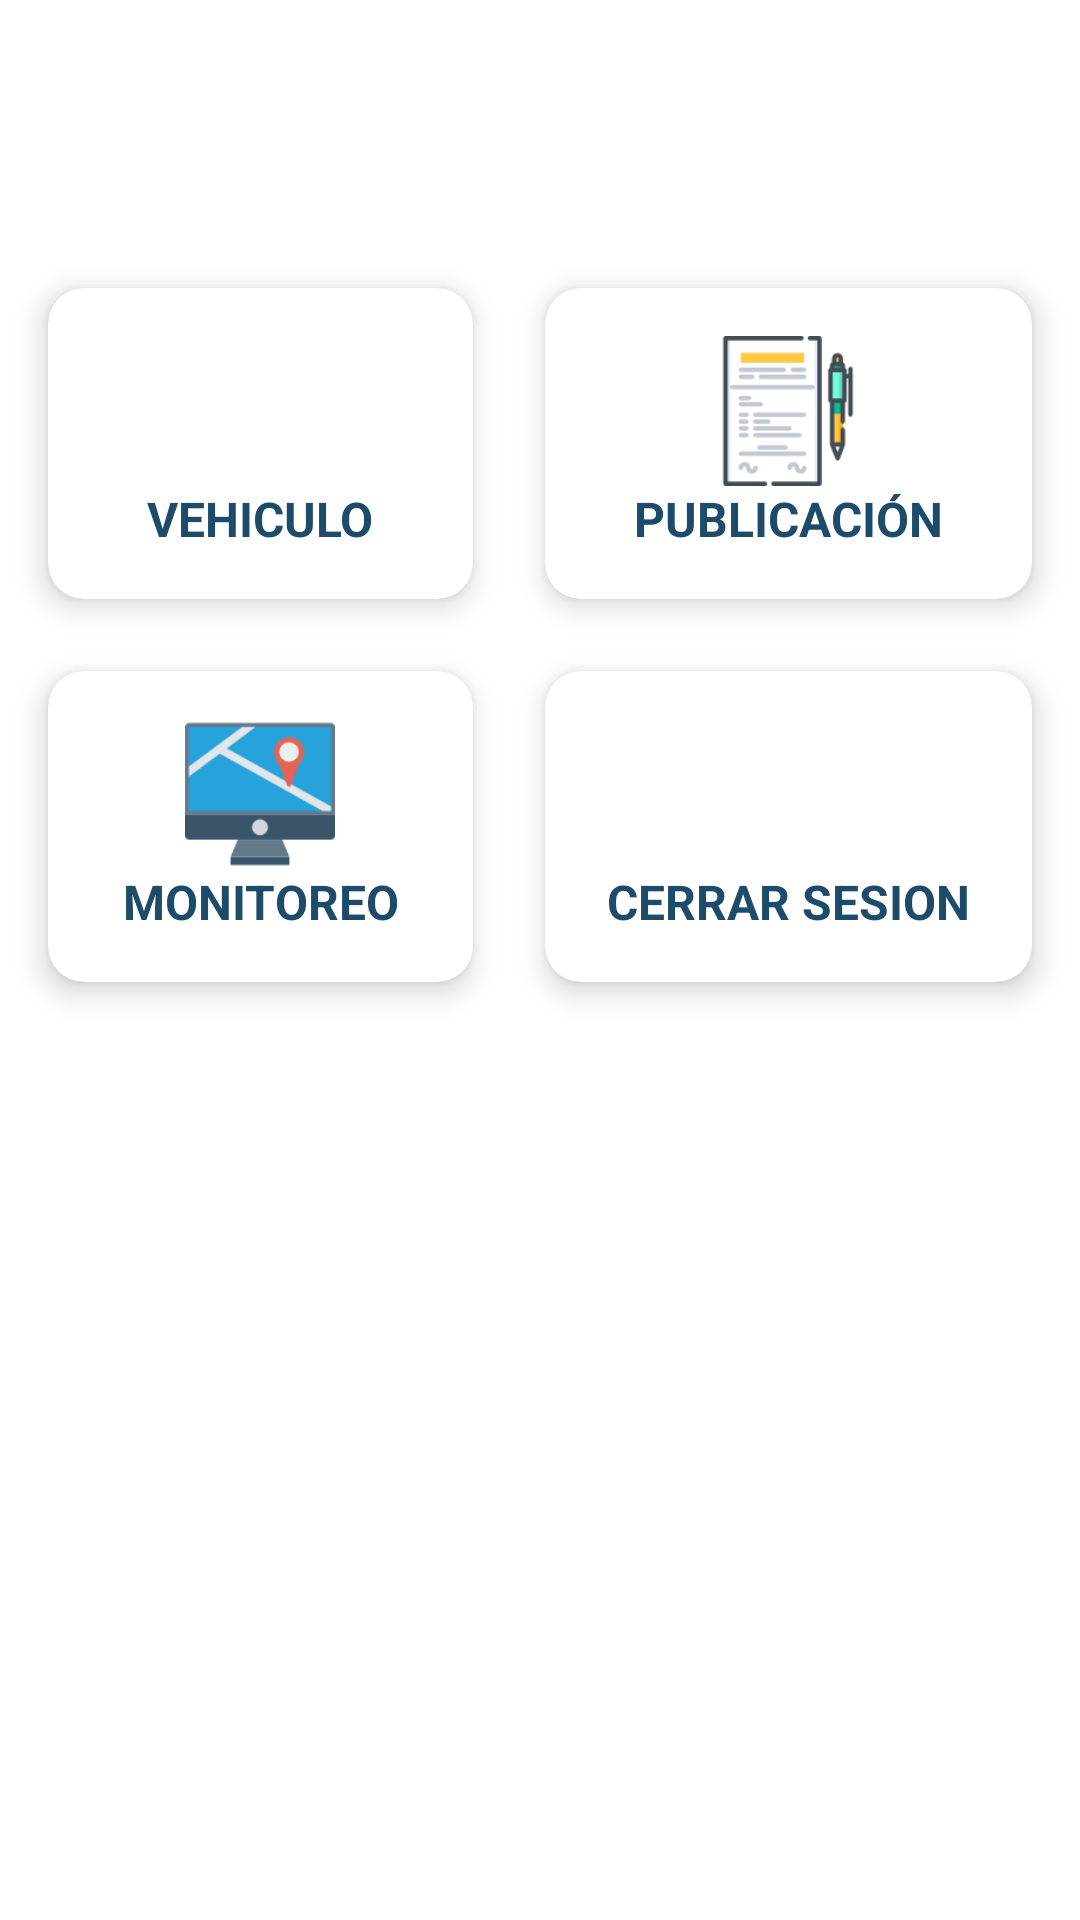

Write the Android layout XML for this screen, with the resource values it uses.
<!-- AndroidManifest.xml: application theme Theme.Carof -->
<!-- res/layout/fragment_menu.xml -->
<?xml version="1.0" encoding="utf-8"?>
<ScrollView xmlns:android="http://schemas.android.com/apk/res/android"
    xmlns:tools="http://schemas.android.com/tools"
    android:layout_width="match_parent"
    android:layout_height="match_parent"
    xmlns:app="http://schemas.android.com/apk/res-auto"
    tools:context=".fragments.MenuFragment"
    android:orientation="vertical">

    <RelativeLayout
        android:layout_width="match_parent"
        android:layout_height="wrap_content">

        <GridLayout
            android:id="@+id/group_divider"
            android:layout_width="match_parent"
            android:layout_height="match_parent"
            android:layout_alignParentEnd="true"
            android:layout_alignParentBottom="true"
            android:layout_marginEnd="0dp"
            android:layout_marginBottom="80dp"
            android:alignmentMode="alignMargins"
            android:columnCount="2"
            android:columnOrderPreserved="true"
            android:padding="4dp"
            android:rowCount="3"
            tools:ignore="UselessParent">

            <androidx.cardview.widget.CardView
                android:id="@+id/vehiculoCarView"
                android:layout_width="wrap_content"
                android:layout_height="wrap_content"
                android:layout_rowWeight="1"
                android:layout_columnWeight="1"
                android:layout_margin="12dp"
                android:foreground="?selectableItemBackground"
                app:cardCornerRadius="12dp"
                app:cardElevation="6dp">

                <LinearLayout
                    android:layout_width="match_parent"
                    android:layout_height="wrap_content"
                    android:layout_gravity="center_horizontal|center_vertical"
                    android:orientation="vertical"
                    android:padding="16dp"
                    tools:ignore="UseCompoundDrawables">

                    <ImageView
                        android:layout_width="100sp"
                        android:layout_height="50sp"
                        android:layout_gravity="center"
                        android:contentDescription="@string/descripcion"
                        android:src="@mipmap/car_128" />

                    <TextView
                        android:layout_width="wrap_content"
                        android:layout_height="wrap_content"
                        android:layout_gravity="center"
                        android:text="@string/vehiculoCardViewText"
                        android:textAlignment="center"
                        android:textColor="#1D4C6A"
                        android:textSize="16sp"
                        android:textStyle="bold" />
                </LinearLayout>
            </androidx.cardview.widget.CardView>

            <androidx.cardview.widget.CardView
                android:id="@+id/contratosCardView"
                android:layout_width="wrap_content"
                android:layout_height="wrap_content"
                android:layout_rowWeight="1"
                android:layout_columnWeight="1"
                android:layout_margin="12dp"
                android:foreground="?selectableItemBackground"
                app:cardCornerRadius="12dp"
                app:cardElevation="6dp">

                <LinearLayout
                    android:layout_width="match_parent"
                    android:layout_height="wrap_content"
                    android:layout_gravity="center_horizontal|center_vertical"
                    android:orientation="vertical"
                    android:padding="16dp"
                    tools:ignore="UseCompoundDrawables">

                    <ImageView
                        android:layout_width="100sp"
                        android:layout_height="50sp"
                        android:layout_gravity="center"
                        android:contentDescription="@string/descripcion"
                        android:src="@mipmap/contrato_128" />

                    <TextView
                        android:layout_width="wrap_content"
                        android:layout_height="wrap_content"
                        android:layout_gravity="center"
                        android:text="@string/contratoCardViewText"
                        android:textAlignment="center"
                        android:textColor="#1D4C6A"
                        android:textSize="16sp"
                        android:textStyle="bold" />
                </LinearLayout>
            </androidx.cardview.widget.CardView>

            <androidx.cardview.widget.CardView
                android:id="@+id/monitoreoCardView"
                android:layout_width="wrap_content"
                android:layout_height="wrap_content"
                android:layout_rowWeight="1"
                android:layout_columnWeight="1"
                android:layout_margin="12dp"
                android:foreground="?selectableItemBackground"
                app:cardCornerRadius="12dp"
                app:cardElevation="6dp">

                <LinearLayout
                    android:layout_width="match_parent"
                    android:layout_height="wrap_content"
                    android:layout_gravity="center_horizontal|center_vertical"
                    android:orientation="vertical"
                    android:padding="16dp"
                    tools:ignore="UseCompoundDrawables">

                    <ImageView
                        android:layout_width="100sp"
                        android:layout_height="50sp"
                        android:layout_gravity="center"
                        android:contentDescription="@string/descripcion"
                        android:src="@mipmap/gps_128" />

                    <TextView
                        android:layout_width="wrap_content"
                        android:layout_height="wrap_content"
                        android:layout_gravity="center"
                        android:text="@string/monitoreoCardViewText"
                        android:textAlignment="center"
                        android:textColor="#1D4C6A"
                        android:textSize="16sp"
                        android:textStyle="bold" />
                </LinearLayout>
            </androidx.cardview.widget.CardView>

            <androidx.cardview.widget.CardView
                android:id="@+id/cardSignUp"
                android:layout_width="wrap_content"
                android:layout_height="wrap_content"
                android:layout_rowWeight="1"
                android:layout_columnWeight="1"
                android:layout_margin="12dp"
                android:foreground="?selectableItemBackground"
                app:cardCornerRadius="12dp"
                app:cardElevation="6dp">

                <LinearLayout
                    android:layout_width="match_parent"
                    android:layout_height="wrap_content"
                    android:layout_gravity="center_horizontal|center_vertical"
                    android:orientation="vertical"
                    android:padding="16dp"
                    tools:ignore="UseCompoundDrawables">

                    <ImageView
                        android:layout_width="100sp"
                        android:layout_height="50dp"
                        android:layout_gravity="center"
                        android:contentDescription="@string/descripcion"
                        android:src="@mipmap/sign_out_128" />

                    <TextView
                        android:layout_width="wrap_content"
                        android:layout_height="wrap_content"
                        android:layout_gravity="center"
                        android:text="@string/cerrar_sesion"
                        android:textAlignment="center"
                        android:textColor="#1D4C6A"
                        android:textSize="16sp"
                        android:textStyle="bold" />
                </LinearLayout>
            </androidx.cardview.widget.CardView>

        </GridLayout>

    </RelativeLayout>

</ScrollView>
<!-- resources referenced by this layout -->
<resources>
  <!-- mipmap contrato_128: png bitmap (mipmap, 4390 bytes) -->
  <!-- mipmap gps_128: png bitmap (mipmap, 4925 bytes) -->
  <string name="cerrar_sesion">CERRAR SESION</string>
  <string name="contratoCardViewText">PUBLICACIÓN</string>
  <string name="descripcion">descripcion</string>
  <string name="monitoreoCardViewText">MONITOREO</string>
  <string name="vehiculoCardViewText">VEHICULO</string>
  <style name="Theme.Carof" parent="Theme.MaterialComponents.DayNight.NoActionBar">
          
          <item name="colorPrimary">@color/purple_500</item>
          <item name="colorPrimaryVariant">@color/purple_700</item>
          <item name="colorOnPrimary">@color/white</item>
          
          <item name="colorSecondary">@color/teal_200</item>
          <item name="colorSecondaryVariant">@color/teal_700</item>
          <item name="colorOnSecondary">@color/black</item>
          
          <item name="android:statusBarColor" tools:targetApi="l">?attr/colorPrimaryVariant</item>
          
      </style>
  <color name="purple_500">#1d4c6a</color>
  <color name="purple_700">#1d4c6a</color>
  <color name="white">#FFFFFFFF</color>
  <color name="teal_200">#557878</color>
  <color name="teal_700">#557878</color>
  <color name="black">#FF000000</color>
</resources>
